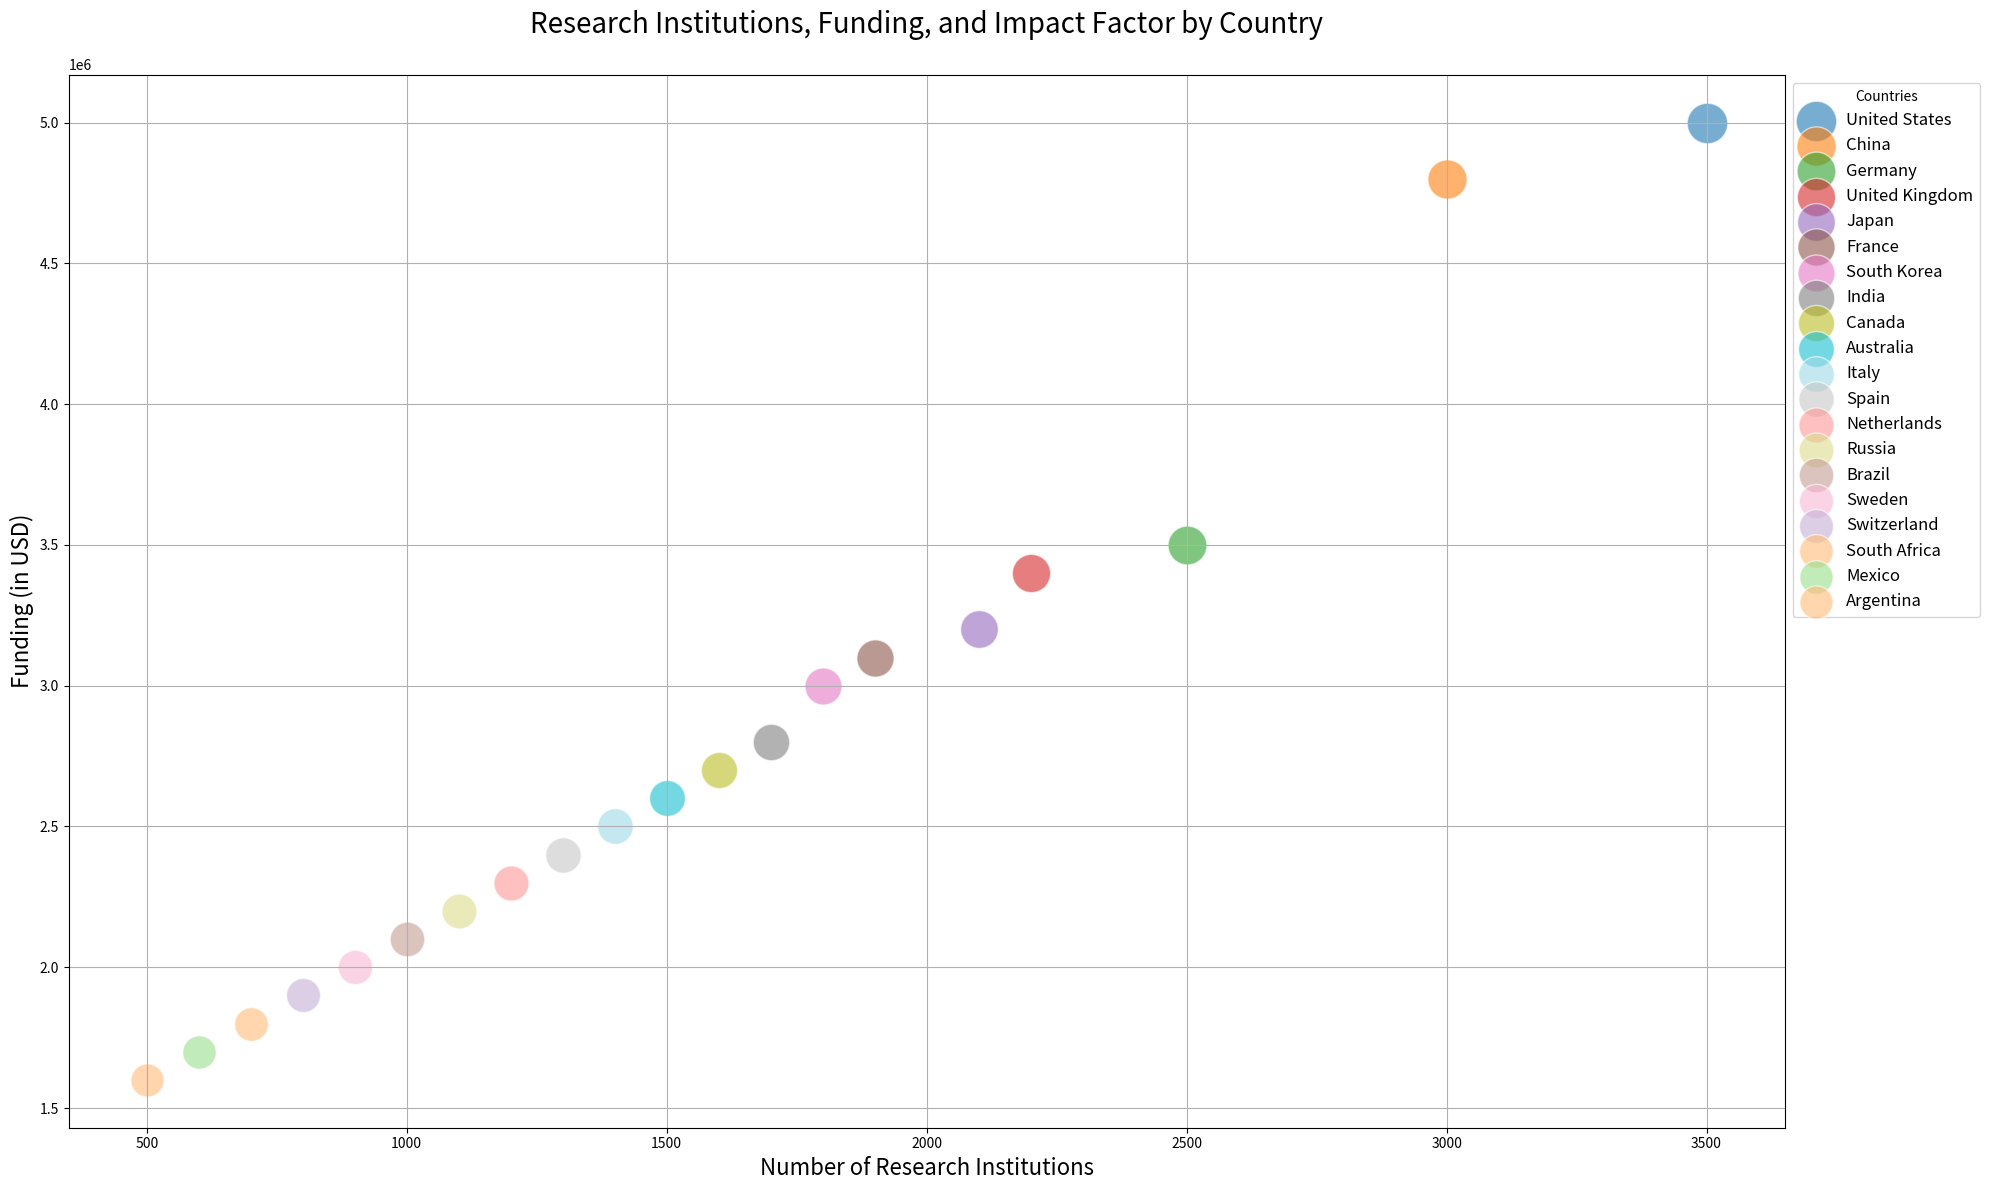

The script that saved this image:

import matplotlib.pyplot as plt

countries = ["United States", "China", "Germany", "United Kingdom", "Japan", "France", 
             "South Korea", "India", "Canada", "Australia", "Italy", "Spain", 
             "Netherlands", "Russia", "Brazil", "Sweden", "Switzerland", 
             "South Africa", "Mexico", "Argentina"]
institutions = [3500, 3000, 2500, 2200, 2100, 1900, 1800, 1700, 1600, 1500, 1400, 1300, 
                1200, 1100, 1000, 900, 800, 700, 600, 500]
funding = [5000000, 4800000, 3500000, 3400000, 3200000, 3100000, 3000000, 2800000, 
           2700000, 2600000, 2500000, 2400000, 2300000, 2200000, 2100000, 2000000, 
           1900000, 1800000, 1700000, 1600000]
impact_factor = [85, 80, 78, 76, 74, 72, 71, 69, 68, 67, 66, 65, 64, 63, 62, 61, 60, 59, 
                 58, 57]

fig, ax = plt.subplots(figsize=(20, 12))

colors = {
    "United States": "#1f77b4",
    "China": "#ff7f0e",
    "Germany": "#2ca02c",
    "United Kingdom": "#d62728",
    "Japan": "#9467bd",
    "France": "#8c564b",
    "South Korea": "#e377c2",
    "India": "#7f7f7f",
    "Canada": "#bcbd22",
    "Australia": "#17becf",
    "Italy": "#9edae5",
    "Spain": "#c7c7c7",
    "Netherlands": "#ff9896",
    "Russia": "#dbdb8d",
    "Brazil": "#c49c94",
    "Sweden": "#f7b6d2",
    "Switzerland": "#c5b0d5",
    "South Africa": "#ffbb78",
    "Mexico": "#98df8a",
    "Argentina": "#ffbb78"
}

for i, country in enumerate(countries):
    ax.scatter(institutions[i], funding[i], s=impact_factor[i]*10, c=colors[country], 
               alpha=0.6, edgecolors="w", label=country)

ax.set_title('Research Institutions, Funding, and Impact Factor by Country', fontsize=20, pad=30)
ax.set_xlabel('Number of Research Institutions', fontsize=16)
ax.set_ylabel('Funding (in USD)', fontsize=16)

ax.grid(True)
ax.legend(title="Countries", loc='upper left', bbox_to_anchor=(1, 1), fontsize=12)

plt.tight_layout()
plt.show()